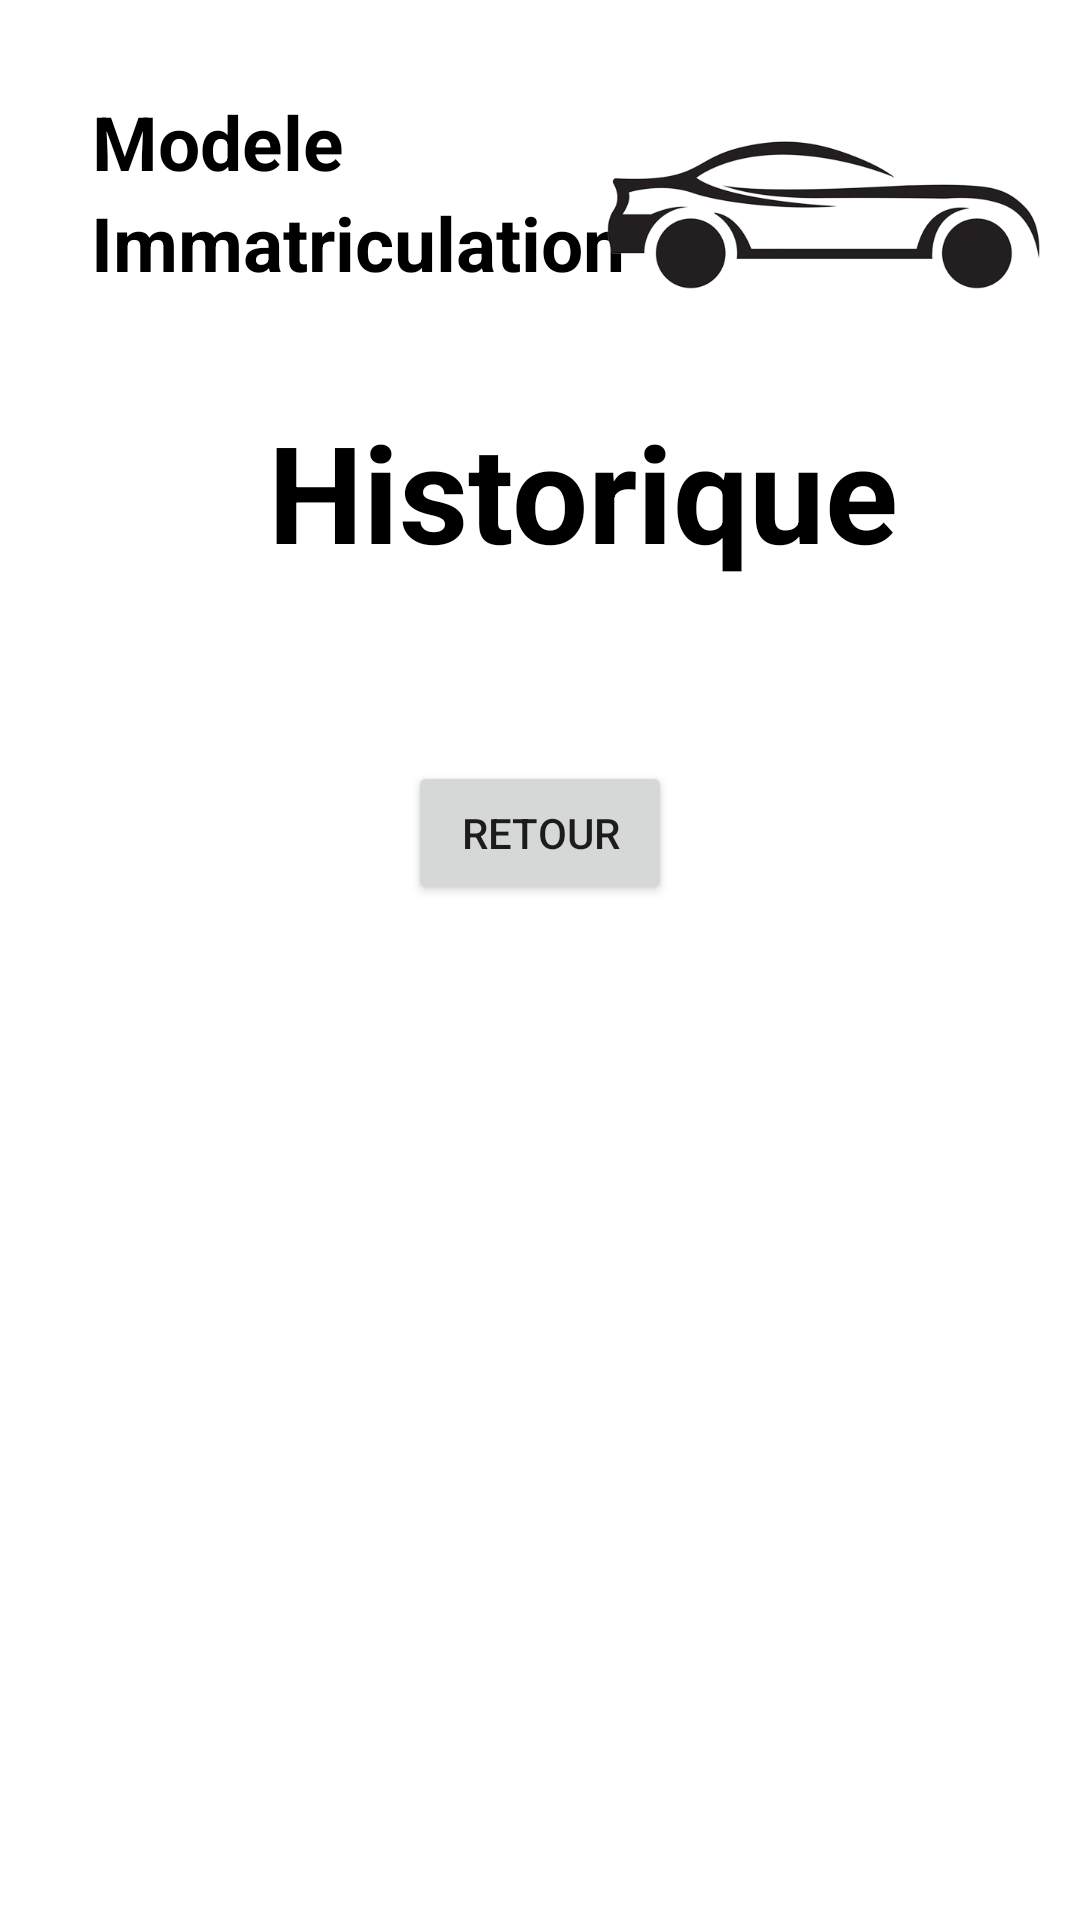

Here is an Android app screen rendered from its layout file. Give the layout XML and the strings, colors and styles it references.
<!-- AndroidManifest.xml: application theme Theme.Car_App -->
<!-- res/layout/activity_historique.xml -->
<?xml version="1.0" encoding="utf-8"?>
<androidx.constraintlayout.widget.ConstraintLayout xmlns:android="http://schemas.android.com/apk/res/android"
    xmlns:app="http://schemas.android.com/apk/res-auto"
    xmlns:tools="http://schemas.android.com/tools"
    android:layout_width="match_parent"
    android:layout_height="match_parent"
    android:background="@drawable/backgr"
    tools:context=".HistoriqueActivity">

    <TextView
        android:id="@+id/modele_hist"
        android:layout_width="wrap_content"
        android:layout_height="wrap_content"
        android:text="Modele"
        android:textColor="@color/black"
        android:textSize="25sp"
        android:textStyle="bold"
        app:layout_constraintBottom_toBottomOf="parent"
        app:layout_constraintEnd_toEndOf="parent"
        app:layout_constraintHorizontal_bias="0.111"
        app:layout_constraintStart_toStartOf="parent"
        app:layout_constraintTop_toTopOf="parent"
        app:layout_constraintVertical_bias="0.05" />

    <TextView
        android:id="@+id/immat_hist"
        android:layout_width="wrap_content"
        android:layout_height="wrap_content"
        android:text="Immatriculation"
        android:textColor="@color/black"
        android:textSize="25sp"
        android:textStyle="bold"
        app:layout_constraintBottom_toBottomOf="parent"
        app:layout_constraintEnd_toEndOf="parent"
        app:layout_constraintHorizontal_bias="0.167"
        app:layout_constraintStart_toStartOf="parent"

        app:layout_constraintTop_toBottomOf="@+id/modele_hist"
        app:layout_constraintVertical_bias="0.0" />

    <ImageView
        android:id="@+id/imageView5"
        android:layout_width="150dp"
        android:layout_height="80dp"
        android:layout_marginTop="32dp"
        android:src="@drawable/carkialogo"
        app:layout_constraintEnd_toEndOf="parent"
        app:layout_constraintHorizontal_bias="0.886"
        app:layout_constraintStart_toEndOf="@+id/modele_hist"
        app:layout_constraintTop_toTopOf="parent" />

    <TextView
        android:id="@+id/tv_historique"
        android:layout_width="wrap_content"
        android:layout_height="wrap_content"
        android:layout_marginTop="36dp"
        android:text="Historique"
        android:textColor="@color/black"
        android:textSize="45sp"
        android:textStyle="bold"
        app:layout_constraintEnd_toEndOf="parent"
        app:layout_constraintHorizontal_bias="0.597"
        app:layout_constraintStart_toStartOf="parent"
        app:layout_constraintTop_toBottomOf="@+id/immat_hist" />

    <ListView
        android:id="@+id/lv_hist"
        android:layout_width="wrap_content"
        android:layout_height="wrap_content"
        app:layout_constraintEnd_toEndOf="parent"
        app:layout_constraintStart_toEndOf="parent"
        app:layout_constraintStart_toStartOf="parent"
        app:layout_constraintTop_toBottomOf="@+id/tv_historique"
        android:layout_margin="20dp"
        android:padding="20dp"/>
    <Button
        android:id="@+id/retour_hist"
        android:layout_width="wrap_content"
        android:layout_height="wrap_content"
        android:text="Retour"
        app:layout_constraintEnd_toEndOf="parent"
        app:layout_constraintStart_toStartOf="parent"
        app:layout_constraintTop_toBottomOf="@+id/lv_hist" />
</androidx.constraintlayout.widget.ConstraintLayout>
<!-- resources referenced by this layout -->
<resources>
  <color name="black">#FF000000</color>
  <!-- drawable carkialogo: png bitmap (drawable, 53771 bytes) -->
  <style name="Theme.Car_App" parent="Base.Theme.Car_App" />
  <style name="Base.Theme.Car_App" parent="Theme.MaterialComponents.DayNight.NoActionBar">
          <item name="colorPrimary">@color/lavender</item>
          <item name="colorPrimaryVariant">@color/lavender</item>
          <item name="colorOnPrimary">@color/white</item>
          
          <item name="colorSecondary">@color/teal_200</item>
          <item name="colorSecondaryVariant">@color/teal_700</item>
          <item name="colorOnSecondary">@color/black</item>
          
          <item name="android:statusBarColor">?attr/colorPrimaryVariant</item>
      </style>
  <color name="lavender">#8692f7</color>
  <color name="white">#FFFFFFFF</color>
  <color name="teal_200">#FF03DAC5</color>
  <color name="teal_700">#FF018786</color>
</resources>
